Image classification data set "actual_training_testing_data" (rdk004/CNN_WBC_Classifier on GitHub). Class labels (8): basophil, eosinophil, erythroblast, immature granulocyte, lymphocyte, monocyte, neutrophil, thrombocyte.

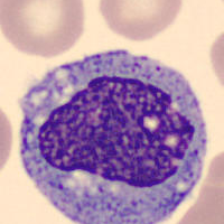
Label: monocyte

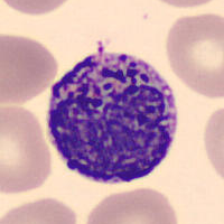
Label: basophil

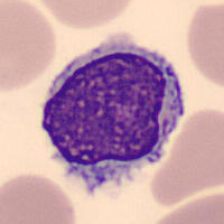
Label: lymphocyte

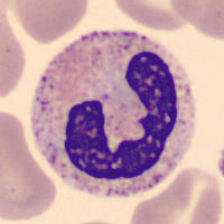
Label: neutrophil

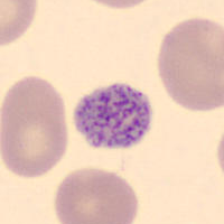
Label: thrombocyte

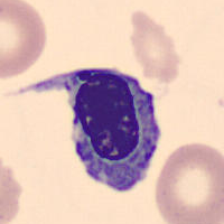
Label: erythroblast
